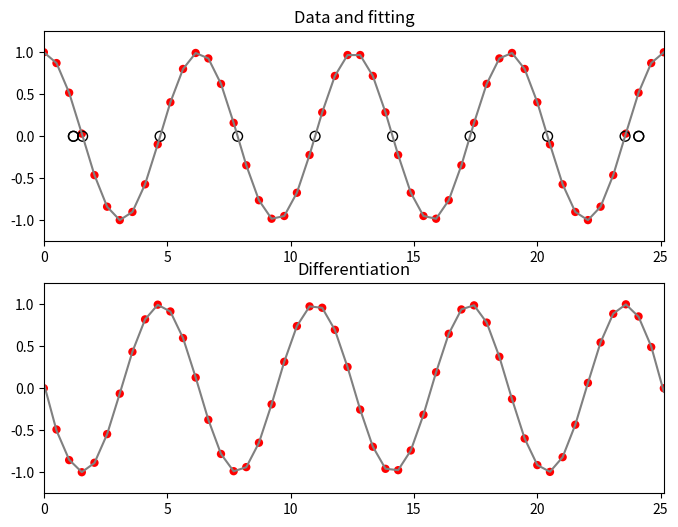

Here is the Python script that generated this plot:
import numpy as np
from numpy.polynomial import polynomial as P
import matplotlib.pyplot as plt

x = np.linspace(0, 8 * np.pi, 50)
y1 = np.cos(x)
y2 = np.sin(x - np.pi)

# Fitting data
coeff, stats = P.polyfit(x, y1, 20, full=True)
roots = np.real(P.polyroots(coeff))
fit = P.Polynomial(coeff)
yf1 = fit(x)

# Differentiating fitted polynomial
new_coeff = P.polyder(coeff)
dfit = P.Polynomial(new_coeff)
yf2 = dfit(x)

# Plotting results for illustration
fig = plt.figure(figsize=(8,6))
ax1 = fig.add_subplot(211)
ax2 = fig.add_subplot(212)

ax1.set_title('Data and fitting')
ax2.set_title('Differentiation')

ax1.set_xlim(0, x.max())
ax2.set_xlim(0, x.max())
ax1.set_ylim(-1.25, 1.25)
ax2.set_ylim(-1.25, 1.25)

ax1.plot(x, yf1, label='Fitted', color='gray')
ax1.scatter(x, y1, label='Original', edgecolor='none', facecolor='red')
ax1.scatter(roots, np.zeros(roots.shape), facecolor='none', edgecolor='black', s=50)

ax2.plot(x, yf2, label='Differentiated', color='gray')
ax2.scatter(x, y2, label='Original', edgecolor='none', facecolor='red')

fig.savefig('polynomials.png')
